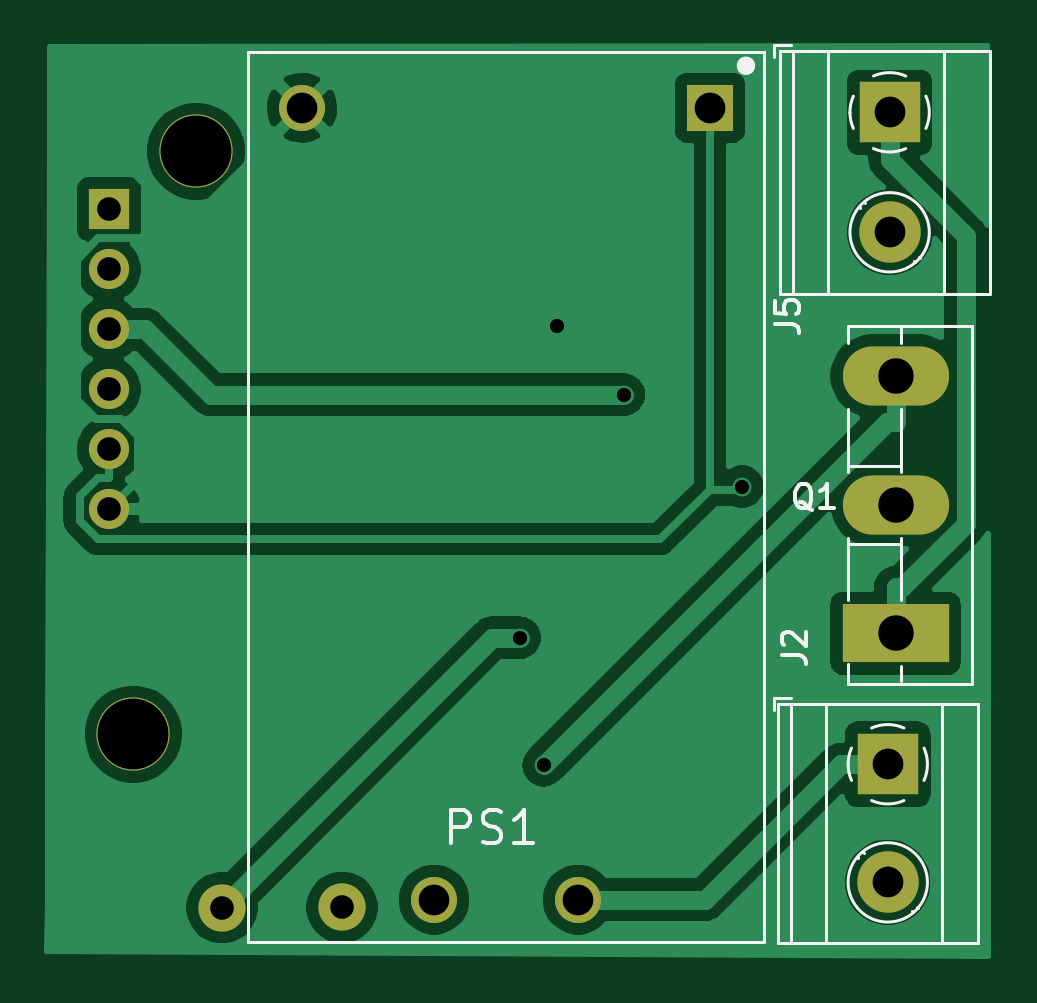
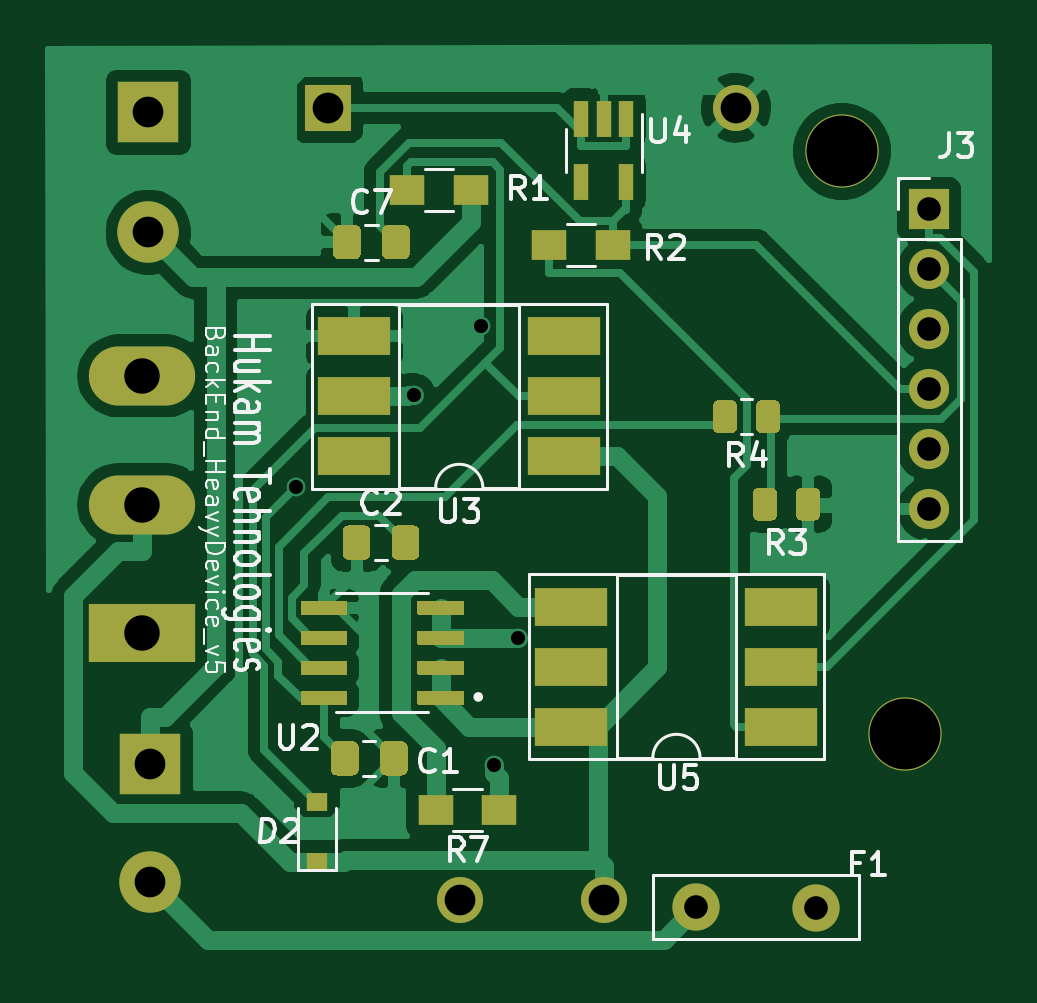
Circuit board: 10 layer files. Board 39.9 x 38.5 mm.
- bottom_copper: BackEnd_HeavyDevice_v5-B_Cu.gbl (65038 bytes)
- bottom_mask: BackEnd_HeavyDevice_v5-B_Mask.gbs (8408 bytes)
- paste: BackEnd_HeavyDevice_v5-B_Paste.gbp (7556 bytes)
- bottom_silk: BackEnd_HeavyDevice_v5-B_SilkS.gbo (21926 bytes)
- outline: BackEnd_HeavyDevice_v5-Edge_Cuts.gm1 (522 bytes)
- top_copper: BackEnd_HeavyDevice_v5-F_Cu.gtl (54561 bytes)
- top_mask: BackEnd_HeavyDevice_v5-F_Mask.gts (1407 bytes)
- paste: BackEnd_HeavyDevice_v5-F_Paste.gtp (555 bytes)
- top_silk: BackEnd_HeavyDevice_v5-F_SilkS.gto (6706 bytes)
- drill: BackEnd_HeavyDevice_v5.drl (776 bytes)

=== bottom_copper: BackEnd_HeavyDevice_v5-B_Cu.gbl (65038 bytes, source omitted) ===
=== bottom_mask: BackEnd_HeavyDevice_v5-B_Mask.gbs (8408 bytes, source omitted) ===
=== paste: BackEnd_HeavyDevice_v5-B_Paste.gbp (7556 bytes, source omitted) ===
=== bottom_silk: BackEnd_HeavyDevice_v5-B_SilkS.gbo (21926 bytes, source omitted) ===
=== outline: BackEnd_HeavyDevice_v5-Edge_Cuts.gm1 ===
G04 #@! TF.GenerationSoftware,KiCad,Pcbnew,5.1.7-a382d34a8~88~ubuntu18.04.1*
G04 #@! TF.CreationDate,2021-11-19T22:51:01+05:30*
G04 #@! TF.ProjectId,BackEnd_HeavyDevice_v5,4261636b-456e-4645-9f48-656176794465,rev?*
G04 #@! TF.SameCoordinates,Original*
G04 #@! TF.FileFunction,Profile,NP*
%FSLAX46Y46*%
G04 Gerber Fmt 4.6, Leading zero omitted, Abs format (unit mm)*
G04 Created by KiCad (PCBNEW 5.1.7-a382d34a8~88~ubuntu18.04.1) date 2021-11-19 22:51:01*
%MOMM*%
%LPD*%
G01*
G04 APERTURE LIST*
G04 APERTURE END LIST*
M02*

=== top_copper: BackEnd_HeavyDevice_v5-F_Cu.gtl (54561 bytes, source omitted) ===
=== top_mask: BackEnd_HeavyDevice_v5-F_Mask.gts ===
G04 #@! TF.GenerationSoftware,KiCad,Pcbnew,5.1.7-a382d34a8~88~ubuntu18.04.1*
G04 #@! TF.CreationDate,2021-11-19T22:51:01+05:30*
G04 #@! TF.ProjectId,BackEnd_HeavyDevice_v5,4261636b-456e-4645-9f48-656176794465,rev?*
G04 #@! TF.SameCoordinates,Original*
G04 #@! TF.FileFunction,Soldermask,Top*
G04 #@! TF.FilePolarity,Negative*
%FSLAX46Y46*%
G04 Gerber Fmt 4.6, Leading zero omitted, Abs format (unit mm)*
G04 Created by KiCad (PCBNEW 5.1.7-a382d34a8~88~ubuntu18.04.1) date 2021-11-19 22:51:01*
%MOMM*%
%LPD*%
G01*
G04 APERTURE LIST*
%ADD10C,3.100000*%
%ADD11R,1.950000X1.950000*%
%ADD12C,1.950000*%
%ADD13R,2.600000X2.600000*%
%ADD14C,2.600000*%
%ADD15R,4.500000X2.500000*%
%ADD16O,4.500000X2.500000*%
%ADD17C,2.000000*%
%ADD18R,1.700000X1.700000*%
%ADD19O,1.700000X1.700000*%
G04 APERTURE END LIST*
D10*
X114554000Y-126187000D03*
X117216000Y-101514000D03*
D11*
X138971000Y-99667000D03*
D12*
X127287000Y-133195000D03*
X121699000Y-99667000D03*
X133383000Y-133195000D03*
D13*
X146576000Y-99860100D03*
D14*
X146576000Y-104940100D03*
D13*
X146497000Y-127460000D03*
D14*
X146497000Y-132460000D03*
D15*
X146827000Y-121917000D03*
D16*
X146827000Y-116467000D03*
X146827000Y-111017000D03*
D17*
X118316000Y-133530000D03*
X123396000Y-133520000D03*
D18*
X113515000Y-103967000D03*
D19*
X113515000Y-106507000D03*
X113515000Y-109047000D03*
X113515000Y-111587000D03*
X113515000Y-114127000D03*
X113515000Y-116667000D03*
M02*

=== paste: BackEnd_HeavyDevice_v5-F_Paste.gtp ===
G04 #@! TF.GenerationSoftware,KiCad,Pcbnew,5.1.7-a382d34a8~88~ubuntu18.04.1*
G04 #@! TF.CreationDate,2021-11-19T22:51:01+05:30*
G04 #@! TF.ProjectId,BackEnd_HeavyDevice_v5,4261636b-456e-4645-9f48-656176794465,rev?*
G04 #@! TF.SameCoordinates,Original*
G04 #@! TF.FileFunction,Paste,Top*
G04 #@! TF.FilePolarity,Positive*
%FSLAX46Y46*%
G04 Gerber Fmt 4.6, Leading zero omitted, Abs format (unit mm)*
G04 Created by KiCad (PCBNEW 5.1.7-a382d34a8~88~ubuntu18.04.1) date 2021-11-19 22:51:01*
%MOMM*%
%LPD*%
G01*
G04 APERTURE LIST*
G04 APERTURE END LIST*
M02*

=== top_silk: BackEnd_HeavyDevice_v5-F_SilkS.gto ===
G04 #@! TF.GenerationSoftware,KiCad,Pcbnew,5.1.7-a382d34a8~88~ubuntu18.04.1*
G04 #@! TF.CreationDate,2021-11-19T22:51:01+05:30*
G04 #@! TF.ProjectId,BackEnd_HeavyDevice_v5,4261636b-456e-4645-9f48-656176794465,rev?*
G04 #@! TF.SameCoordinates,Original*
G04 #@! TF.FileFunction,Legend,Top*
G04 #@! TF.FilePolarity,Positive*
%FSLAX46Y46*%
G04 Gerber Fmt 4.6, Leading zero omitted, Abs format (unit mm)*
G04 Created by KiCad (PCBNEW 5.1.7-a382d34a8~88~ubuntu18.04.1) date 2021-11-19 22:51:01*
%MOMM*%
%LPD*%
G01*
G04 APERTURE LIST*
%ADD10C,0.400000*%
%ADD11C,0.127000*%
%ADD12C,0.120000*%
%ADD13C,0.150000*%
G04 APERTURE END LIST*
D10*
X140695000Y-97889000D02*
G75*
G03*
X140695000Y-97889000I-200000J0D01*
G01*
D11*
X119429000Y-134973000D02*
X119429000Y-97293000D01*
X141241000Y-134973000D02*
X119429000Y-134973000D01*
X141257000Y-97293000D02*
X141241000Y-134973000D01*
X119429000Y-97293000D02*
X141257000Y-97293000D01*
D12*
X148256000Y-104940100D02*
G75*
G03*
X148256000Y-104940100I-1680000J0D01*
G01*
X142476000Y-97260100D02*
X142476000Y-107540100D01*
X143976000Y-97260100D02*
X143976000Y-107540100D01*
X148877000Y-97260100D02*
X148877000Y-107540100D01*
X150821000Y-97260100D02*
X150821000Y-107540100D01*
X141916000Y-97260100D02*
X141916000Y-107540100D01*
X150821000Y-97260100D02*
X141916000Y-97260100D01*
X150821000Y-107540100D02*
X141916000Y-107540100D01*
X147645000Y-106215100D02*
X147599000Y-106168100D01*
X145337000Y-103906100D02*
X145302000Y-103871100D01*
X147851000Y-106010100D02*
X147815000Y-105975100D01*
X145553000Y-103713100D02*
X145507000Y-103666100D01*
X142416000Y-97020100D02*
X141676000Y-97020100D01*
X141676000Y-97020100D02*
X141676000Y-97520100D01*
X145041244Y-100543418D02*
G75*
G02*
X144896000Y-99860100I1534756J683318D01*
G01*
X147259042Y-101395526D02*
G75*
G02*
X145892000Y-101395100I-683042J1535426D01*
G01*
X148111426Y-99177058D02*
G75*
G02*
X148111000Y-100544100I-1535426J-683042D01*
G01*
X145892958Y-98324674D02*
G75*
G02*
X147260000Y-98325100I683042J-1535426D01*
G01*
X144895747Y-99888905D02*
G75*
G02*
X145041000Y-99176100I1680253J28805D01*
G01*
X141671000Y-124660000D02*
X141671000Y-125174000D01*
X142411000Y-124660000D02*
X141671000Y-124660000D01*
X145474000Y-131233000D02*
X145428000Y-131186000D01*
X147772000Y-133530000D02*
X147736000Y-133495000D01*
X145258000Y-131426000D02*
X145223000Y-131391000D01*
X147566000Y-133735000D02*
X147520000Y-133688000D01*
X150307000Y-135020000D02*
X141837000Y-135020000D01*
X150307000Y-124900000D02*
X141837000Y-124900000D01*
X141837000Y-124900000D02*
X141837000Y-135020000D01*
X150307000Y-124900000D02*
X150307000Y-135020000D01*
X148798000Y-124900000D02*
X148798000Y-135020000D01*
X143897000Y-124900000D02*
X143897000Y-135020000D01*
X142397000Y-124900000D02*
X142397000Y-135020000D01*
X148177000Y-132460000D02*
G75*
G03*
X148177000Y-132460000I-1680000J0D01*
G01*
X144962244Y-128143318D02*
G75*
G02*
X144817000Y-127460000I1534756J683318D01*
G01*
X147180042Y-128995426D02*
G75*
G02*
X145813000Y-128995000I-683042J1535426D01*
G01*
X148032426Y-126776958D02*
G75*
G02*
X148032000Y-128144000I-1535426J-683042D01*
G01*
X145813958Y-125924574D02*
G75*
G02*
X147181000Y-125925000I683042J-1535426D01*
G01*
X144816747Y-127488805D02*
G75*
G02*
X144962000Y-126776000I1680253J28805D01*
G01*
X144806000Y-114817000D02*
X147047000Y-114817000D01*
X144806000Y-118117000D02*
X147047000Y-118117000D01*
X147047000Y-109617000D02*
X147047000Y-108963000D01*
X147047000Y-115067000D02*
X147047000Y-112417000D01*
X147047000Y-120517000D02*
X147047000Y-117866000D01*
X147047000Y-123949000D02*
X147047000Y-123317000D01*
X144806000Y-108887000D02*
X150047000Y-108887000D01*
X144806000Y-124047000D02*
X150047000Y-124047000D01*
X150047000Y-124047000D02*
X150047000Y-108887000D01*
X144806000Y-109617000D02*
X144806000Y-108887000D01*
X144806000Y-115067000D02*
X144806000Y-112417000D01*
X144806000Y-120517000D02*
X144806000Y-117866000D01*
X144806000Y-124047000D02*
X144806000Y-123219000D01*
D13*
X128010160Y-130803193D02*
X128010160Y-129403193D01*
X128543493Y-129403193D01*
X128676826Y-129469860D01*
X128743493Y-129536526D01*
X128810160Y-129669860D01*
X128810160Y-129869860D01*
X128743493Y-130003193D01*
X128676826Y-130069860D01*
X128543493Y-130136526D01*
X128010160Y-130136526D01*
X129343493Y-130736526D02*
X129543493Y-130803193D01*
X129876826Y-130803193D01*
X130010160Y-130736526D01*
X130076826Y-130669860D01*
X130143493Y-130536526D01*
X130143493Y-130403193D01*
X130076826Y-130269860D01*
X130010160Y-130203193D01*
X129876826Y-130136526D01*
X129610160Y-130069860D01*
X129476826Y-130003193D01*
X129410160Y-129936526D01*
X129343493Y-129803193D01*
X129343493Y-129669860D01*
X129410160Y-129536526D01*
X129476826Y-129469860D01*
X129610160Y-129403193D01*
X129943493Y-129403193D01*
X130143493Y-129469860D01*
X131476826Y-130803193D02*
X130676826Y-130803193D01*
X131076826Y-130803193D02*
X131076826Y-129403193D01*
X130943493Y-129603193D01*
X130810160Y-129736526D01*
X130676826Y-129803193D01*
X141727940Y-108819273D02*
X142442226Y-108819273D01*
X142585083Y-108866892D01*
X142680321Y-108962130D01*
X142727940Y-109104987D01*
X142727940Y-109200225D01*
X141727940Y-107866892D02*
X141727940Y-108343082D01*
X142204131Y-108390701D01*
X142156512Y-108343082D01*
X142108893Y-108247844D01*
X142108893Y-108009749D01*
X142156512Y-107914511D01*
X142204131Y-107866892D01*
X142299369Y-107819273D01*
X142537464Y-107819273D01*
X142632702Y-107866892D01*
X142680321Y-107914511D01*
X142727940Y-108009749D01*
X142727940Y-108247844D01*
X142680321Y-108343082D01*
X142632702Y-108390701D01*
X142025120Y-122840073D02*
X142739406Y-122840073D01*
X142882263Y-122887692D01*
X142977501Y-122982930D01*
X143025120Y-123125787D01*
X143025120Y-123221025D01*
X142120359Y-122411501D02*
X142072740Y-122363882D01*
X142025120Y-122268644D01*
X142025120Y-122030549D01*
X142072740Y-121935311D01*
X142120359Y-121887692D01*
X142215597Y-121840073D01*
X142310835Y-121840073D01*
X142453692Y-121887692D01*
X143025120Y-122459120D01*
X143025120Y-121840073D01*
X143302761Y-116703899D02*
X143207523Y-116656280D01*
X143112285Y-116561041D01*
X142969428Y-116418184D01*
X142874190Y-116370565D01*
X142778952Y-116370565D01*
X142826571Y-116608660D02*
X142731333Y-116561041D01*
X142636095Y-116465803D01*
X142588476Y-116275327D01*
X142588476Y-115941994D01*
X142636095Y-115751518D01*
X142731333Y-115656280D01*
X142826571Y-115608660D01*
X143017047Y-115608660D01*
X143112285Y-115656280D01*
X143207523Y-115751518D01*
X143255142Y-115941994D01*
X143255142Y-116275327D01*
X143207523Y-116465803D01*
X143112285Y-116561041D01*
X143017047Y-116608660D01*
X142826571Y-116608660D01*
X144207523Y-116608660D02*
X143636095Y-116608660D01*
X143921809Y-116608660D02*
X143921809Y-115608660D01*
X143826571Y-115751518D01*
X143731333Y-115846756D01*
X143636095Y-115894375D01*
M02*

=== drill: BackEnd_HeavyDevice_v5.drl ===
M48
; DRILL file {KiCad 5.1.7-a382d34a8~88~ubuntu18.04.1} date Fri Nov 19 22:51:27 2021
; FORMAT={3:3/ absolute / metric / suppress leading zeros}
; #@! TF.CreationDate,2021-11-19T22:51:27+05:30
; #@! TF.GenerationSoftware,Kicad,Pcbnew,5.1.7-a382d34a8~88~ubuntu18.04.1
FMAT,2
METRIC,TZ
T1C0.600
T2C1.000
T3C1.300
T4C1.500
T5C3.000
%
G90
G05
T1
X130916Y-122105
X131932Y-127505
X132504Y-108914
X135323Y-111811
X140335Y-115712
T2
X113515Y-103967
X113515Y-106507
X113515Y-109047
X113515Y-111587
X113515Y-114127
X113515Y-116667
X118316Y-133530
X123396Y-133520
T3
X146576Y-99860
X146576Y-104940
X146497Y-127460
X146497Y-132460
X121699Y-99667
X127287Y-133195
X133383Y-133195
X138971Y-99667
T4
X146827Y-111017
X146827Y-116467
X146827Y-121917
T5
X114554Y-126187
X117216Y-101514
T0
M30

